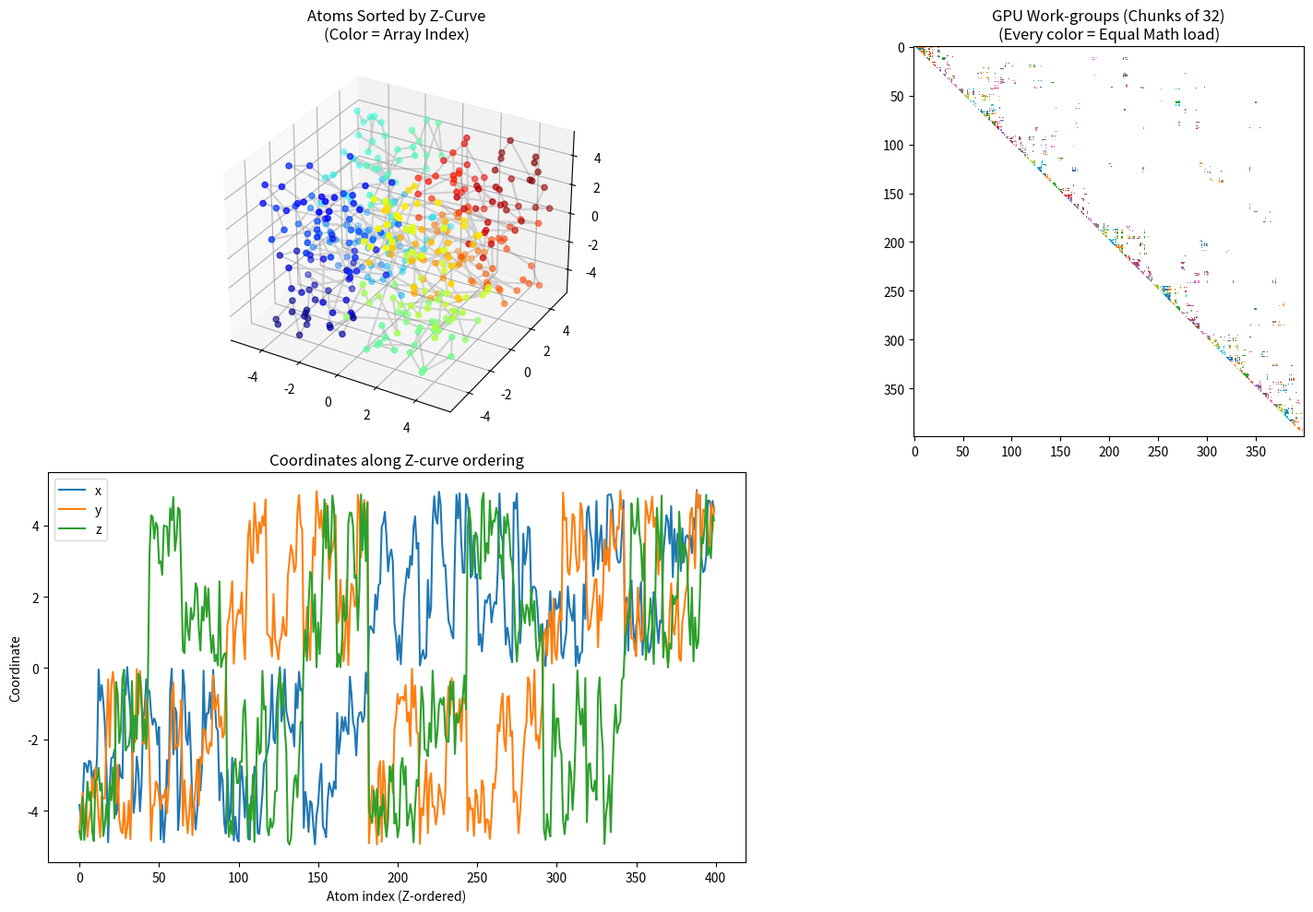

Write Python code to recreate this figure.

"""
This script is designed as a didactic "textbook" lecture on solving the two most difficult problems in GPU-accelerated molecular simulations: **Memory Bandwidth Bottlenecks** and **Workload Imbalance.**

### The Problem Summary
1.  **Memory Bottleneck:** Reading atom data from Global VRAM is 100x slower than math. To speed up the code, a GPU "work-group" must load a set of atoms into **Local Memory (LDS)** once and reuse them for many calculations. If interactions are scattered randomly, we reload the same data constantly, killing performance.
2.  **Load Balancing:** Molecules are uneven. Some regions are dense (3D clusters), others are sparse (1D chains). If we assign "10 atoms per work-group," the "dense" work-groups will take 100x longer to finish than the "sparse" ones.

### The Reasoning for the Solution
*   **Spatial Sorting (Z-Curve):** We map 3D space to a 1D line. By sorting atoms along this line, atoms that are close in space become close in the array index. This clusters the "1s" in our Density Matrix near the diagonal.
*   **Linearized Pair-Lists:** Instead of partitioning by **atoms**, we partition by **interactions (pairs)**. By taking a fixed-size "chunk" of pairs from the sorted list, we guarantee every GPU work-group does exactly the same amount of math (Perfect Load Balance), while the Z-order ensures they reuse the same atoms (Efficient Memory Use).

### Critical Observations for your integration:

1.  **Midpoint Strategy:** For the Density Matrix, sorting by `i` (the first atom) is usually enough. But for **Grid Projection**, I implemented the **Midpoint Z-order** in the script. This ensures that the work-groups processing "bond charges" are grouped by where that bond exists in 3D space, which is critical for caching the grid voxels.
2.  **The LDS Limit:** Notice the "Avg unique atoms per WG" in the printout. This number tells you how many `float4` atomic positions and `float4` orbital coefficients you need to fit into the GPU's **Local Memory (LDS)**. At ~30 atoms, you are well within the 32KB-64KB limit of modern GPUs.
3.  **Load Balancing:** Because we partition the **array of pairs** (the `pairs_i` and `pairs_j` arrays), every work-group is active for the same number of clock cycles. There is no "tail" of work where one thread is waiting for another.


### Python Implementation: Z-Curve Analysis for Fireball
"""

import argparse
import math
import numpy as np
import matplotlib.pyplot as plt

# =============================================================================
# LECTURE PART 1: The Z-Curve (Morton Order)
# Why? We need to turn 3D coordinates into 1D indices while keeping 
# neighboring atoms close together in the array.
# =============================================================================

def interleave_3d(x, y, z):
    """
    Spreads bits of x, y, z so they can be interleaved.
    Interleaving [x2 x1 x0], [y2 y1 y0], [z2 z1 z0] -> [x2 y2 z2 x1 y1 z1 x0 y0 z0]
    """
    def part_1d(n):
        n = int(n) # ensure Python int to avoid numpy overflow
        n &= 0x000003ff # Use 10 bits (total 30 bits)
        n = (n | (n << 16)) & 0xff0000ff
        n = (n | (n << 8))  & 0x0300f00f
        n = (n | (n << 4))  & 0x030c30c3
        n = (n | (n << 2))  & 0x09249249
        return n
    return (part_1d(x) << 2) | (part_1d(y) << 1) | part_1d(z)

def hilbert_index_3d(x, y, z, bits=10):
    """Simple 3D Hilbert index (Skilling-inspired). bits <= 16 recommended."""
    x, y, z = int(x), int(y), int(z)
    n_side = 1 << bits
    mask = 1 << (bits - 1)
    xi, yi, zi = x, y, z
    index = 0
    for _ in range(bits):
        rx = 1 if (xi & mask) else 0
        ry = 1 if (yi & mask) else 0
        rz = 1 if (zi & mask) else 0
        digit = (rx << 2) | (ry << 1) | rz
        index = (index << 3) | digit
        # rotate/reflection following 3D Hilbert rules
        if ry == 0:
            if rz == 1:
                xi = (n_side - 1) ^ xi
                zi = (n_side - 1) ^ zi
            xi, zi = zi, xi
        mask >>= 1
    return index

def get_indices(pts, res=1024, curve="morton", bits=10):
    """ Maps 3D points to 1D curve integers (morton or hilbert). """
    p_min, p_max = pts.min(axis=0), pts.max(axis=0)
    q = ((pts - p_min) / (p_max - p_min + 1e-9) * (res - 1)).astype(np.int32)
    if curve == "morton":
        return np.array([interleave_3d(p[0], p[1], p[2]) for p in q])
    if curve == "hilbert":
        return np.array([hilbert_index_3d(p[0], p[1], p[2], bits=bits) for p in q])
    raise ValueError(f"Unknown curve {curve}")

# alias for backward compatibility in comments
get_z_indices = get_indices

# =============================================================================
# LECTURE PART 2: Data Generation
# Two strategies:
#  - randomwalk: polymer-like folded chain
#  - box: uniform random points in a cube
# =============================================================================

def make_atoms(strategy, n_atoms, box, walk_sigma=0.5):
    if strategy == "randomwalk":
        steps = np.random.normal(0, walk_sigma, (n_atoms, 3))
        return np.cumsum(steps, axis=0)
    if strategy == "box":
        low, high = -box*0.5, box*0.5
        return np.random.uniform(low, high, (n_atoms, 3))
    raise ValueError(f"Unknown strategy {strategy}")

def build_system(args):
    np.random.seed(args.seed)
    pts = make_atoms(args.strategy, args.n_atoms, args.box, args.walk_sigma)
    z_codes = get_indices(pts, res=args.res, curve=args.curve, bits=args.bits)
    z_sort_idx = np.argsort(z_codes)
    pts_sorted = pts[z_sort_idx]
    return pts_sorted

def get_indices_2d(i, j):
    # Simple Morton (Z-curve) interleave for 2D indices (uses 16 bits safe range)
    def part_1d(n):
        n = n & 0x0000ffff
        n = (n | (n << 8)) & 0x00ff00ff
        n = (n | (n << 4)) & 0x0f0f0f0f
        n = (n | (n << 2)) & 0x33333333
        n = (n | (n << 1)) & 0x55555555
        return n
    return (part_1d(i) << 1) | part_1d(j)

def sort_pairs(pairs_i, pairs_j, pts, args):
    if args.pair_sort == "midpoint":
        midpoints = (pts[pairs_i] + pts[pairs_j]) * 0.5
        sort_val = get_indices(midpoints, res=args.res, curve=args.curve, bits=args.bits)
    elif args.pair_sort == "lex":
        sort_val = pairs_i * (pts.shape[0] + 1) + pairs_j
    elif args.pair_sort == "hilbert2d":
        sort_val = get_indices_2d(pairs_i, pairs_j)
    else:  # none
        return pairs_i, pairs_j
    idx = np.argsort(sort_val)
    return pairs_i[idx], pairs_j[idx]

def find_pairs(pts, rcut, res, curve, bits, args):
    diff = pts[:, np.newaxis, :] - pts[np.newaxis, :, :]
    dist = np.sqrt(np.sum(diff**2, axis=-1))
    adj = dist < rcut
    pairs_i, pairs_j = np.where(np.triu(adj, k=1))
    pairs_i, pairs_j = sort_pairs(pairs_i, pairs_j, pts, args)
    return adj, pairs_i, pairs_j

def analyze_chunks(pairs_i, pairs_j, chunk_size, n_atoms):
    n_pairs = len(pairs_i)
    n_chunks = n_pairs // chunk_size
    stats_unique_atoms = []
    workload_map = np.zeros((n_atoms, n_atoms))
    for c in range(n_chunks):
        idx = slice(c*chunk_size, (c+1)*chunk_size)
        ci, cj = pairs_i[idx], pairs_j[idx]
        unique_atoms = len(np.unique(np.concatenate([ci, cj])))
        stats_unique_atoms.append(unique_atoms)
        workload_map[ci, cj] = (c % 10) + 1
    return n_pairs, n_chunks, np.array(stats_unique_atoms), workload_map

def neighbor_stats(adj):
    adj_no_self = adj.copy()
    np.fill_diagonal(adj_no_self, False)
    counts = np.sum(adj_no_self, axis=1)
    return counts.min(), counts.mean(), counts.max()

def plot_all(pts, adj, workload_map, n_atoms, chunk_size, plots):
    # plots: list of tokens from CLI, e.g. ["spatial","workload","adj","xyz"]
    plot_funcs = []
    if "spatial" in plots:
        plot_funcs.append("spatial")
    if "adj" in plots:
        plot_funcs.append("adj")
    if "workload" in plots:
        plot_funcs.append("workload")
    if "xyz" in plots:
        plot_funcs.append("xyz")
    n = len(plot_funcs)
    if n == 0:
        return
    cols = 2 if n > 1 else 1
    rows = (n + cols - 1) // cols
    fig = plt.figure(figsize=(8*cols, 5*rows))
    for idx, key in enumerate(plot_funcs):
        ax = fig.add_subplot(rows, cols, idx+1, projection='3d' if key == "spatial" else None)
        if key == "spatial":
            ax.plot(pts[:,0], pts[:,1], pts[:,2], c='gray', alpha=0.3)
            ax.scatter(pts[:,0], pts[:,1], pts[:,2], c=np.arange(n_atoms), cmap='jet')
            ax.set_title("Atoms Sorted by Z-Curve\n(Color = Array Index)")
        elif key == "adj":
            ax.imshow(adj, cmap='Greys', interpolation='nearest')
            ax.set_title("Adjacency Matrix\n(Z-sorting concentrates pairs near diagonal)")
        elif key == "workload":
            cmap_chunks = plt.colormaps.get_cmap('tab10').copy()
            cmap_chunks.set_bad('white')
            workload_map_masked = np.ma.masked_equal(workload_map, 0)
            ax.imshow(workload_map_masked, cmap=cmap_chunks, interpolation='nearest', vmin=1, vmax=10)
            ax.set_title(f"GPU Work-groups (Chunks of {chunk_size})\n(Every color = Equal Math load)")
        elif key == "xyz":
            t = np.arange(n_atoms)
            ax.plot(t, pts[:,0], label='x')
            ax.plot(t, pts[:,1], label='y')
            ax.plot(t, pts[:,2], label='z')
            ax.set_xlabel("Atom index (Z-ordered)")
            ax.set_ylabel("Coordinate")
            ax.set_title("Coordinates along Z-curve ordering")
            ax.legend()
    plt.tight_layout()

def print_stats(n_atoms, n_pairs, chunk_size, stats_unique_atoms, neigh_min, neigh_avg, neigh_max):
    avg_atoms = np.mean(stats_unique_atoms)
    min_atoms = np.min(stats_unique_atoms)
    max_atoms = np.max(stats_unique_atoms)
    efficiency = 1.0 - (avg_atoms / (2 * chunk_size))
    fill_factor = n_pairs / float(n_atoms * n_atoms)
    print(f"--- RESULTS ---")
    print(f"Total Atoms:             {n_atoms}")
    print(f"Total Pairs to calculate: {n_pairs}")
    print(f"Pairs per Work-group:    {chunk_size} (Perfectly Balanced)")
    print(f"Unique atoms per WG (min/avg/max): {min_atoms:.0f}/{avg_atoms:.1f}/{max_atoms:.0f} (out of {2*chunk_size} possible)")
    print(f"Neighbors per atom (min/avg/max): {neigh_min:.0f}/{neigh_avg:.1f}/{neigh_max:.0f}")
    print(f"Fill factor (pairs / N^2): {fill_factor:.4f}")
    print(f"Memory Reuse Efficiency: {efficiency:.1%}")
    print(f"\nREASONING:")
    print(f"1. Every GPU Work-group calculates exactly {chunk_size} interactions.")
    print(f"2. Because of Z-sorting, those {chunk_size} interactions only involve ~{avg_atoms:.1f} atoms.")
    print(f"3. We load {avg_atoms:.1f} atoms into Local Memory and perform {chunk_size} x (Basis Evals).")
    print(f"4. This minimizes Global Memory access, which is the main bottleneck.")


if __name__ == "__main__":
    ap = argparse.ArgumentParser()
    ap.add_argument("--n_atoms",    type=int,   default=400, help="Number of atoms")
    ap.add_argument("--rcut",       type=float, default=2.0, help="Cutoff distance")
    ap.add_argument("--chunk",      type=int,   default=32, help="Pairs per work-group")
    ap.add_argument("--seed",       type=int,   default=42, help="RNG seed")
    ap.add_argument("--strategy",   choices=["randomwalk", "box"], default="box", help="Atom placement strategy")
    ap.add_argument("--box",        type=float, default=10.0, help="Box size for uniform strategy")
    ap.add_argument("--walk_sigma", type=float, default=0.5, help="Step stddev for randomwalk")
    ap.add_argument("--curve",      choices=["morton", "hilbert"], default="hilbert", help="Space-filling curve for sorting")
    ap.add_argument("--res",        type=int,   default=1024, help="Quantization resolution per axis (points snapped to [0,res-1])")
    ap.add_argument("--bits",       type=int,   default=10, help="Bits per axis (must match res<=2^bits)")
    ap.add_argument("--plots",      type=str,   default="spatial,workload,xyz", help="Comma-separated plots: spatial, workload, adj, xyz")
    ap.add_argument("--pair_sort",  choices=["midpoint", "lex", "hilbert2d", "none"], default="midpoint", help="How to order pairs before chunking")
    args = ap.parse_args()
    pts = build_system(args)
    adj, pairs_i, pairs_j = find_pairs(pts, args.rcut, args.res, args.curve, args.bits, args)
    neigh_min, neigh_avg, neigh_max = neighbor_stats(adj)
    n_pairs, n_chunks, stats_unique_atoms, workload_map = analyze_chunks(pairs_i, pairs_j, args.chunk, len(pts))
    plots = [p.strip() for p in args.plots.split(",") if p.strip()]
    plot_all(pts, adj, workload_map, len(pts), args.chunk, plots)
    print_stats(len(pts), n_pairs, args.chunk, stats_unique_atoms, neigh_min, neigh_avg, neigh_max)
    plt.show()
